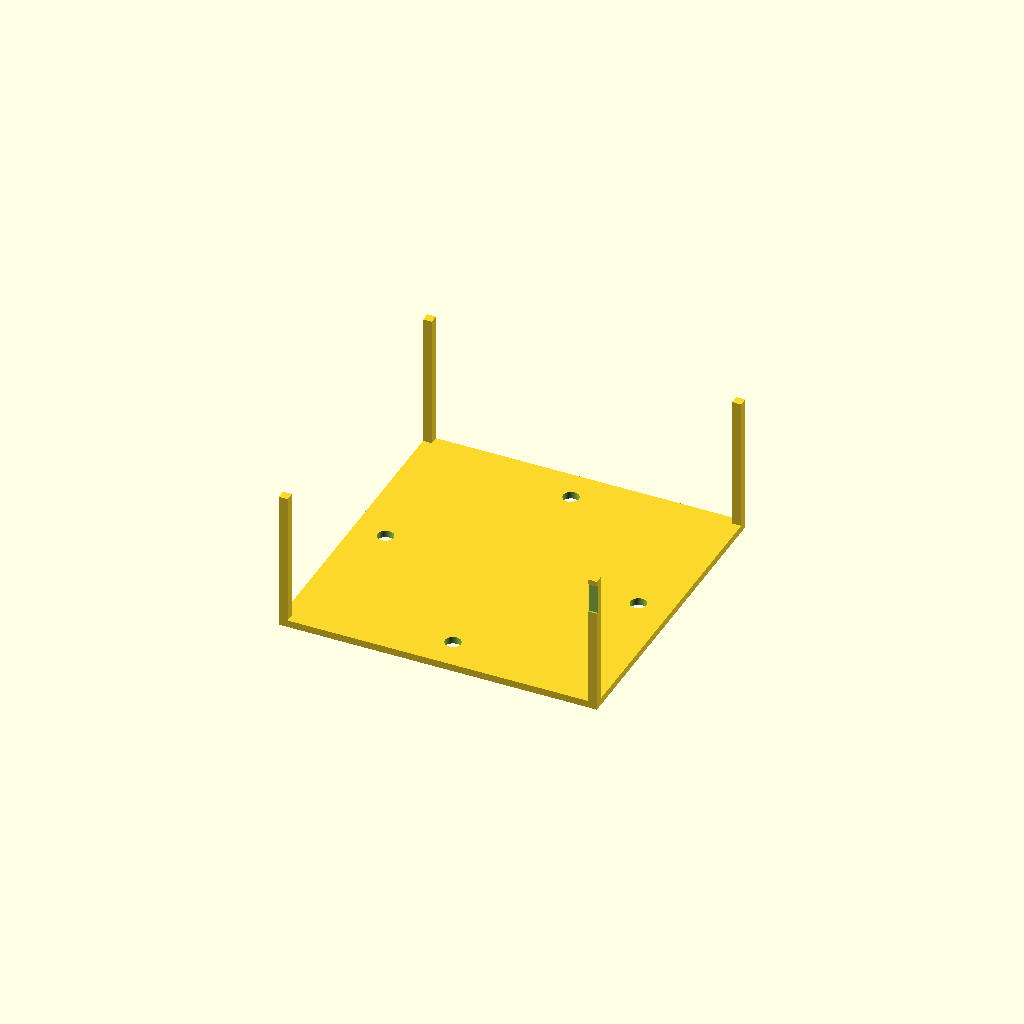
Cell 1: rendered with the file's own defaults.
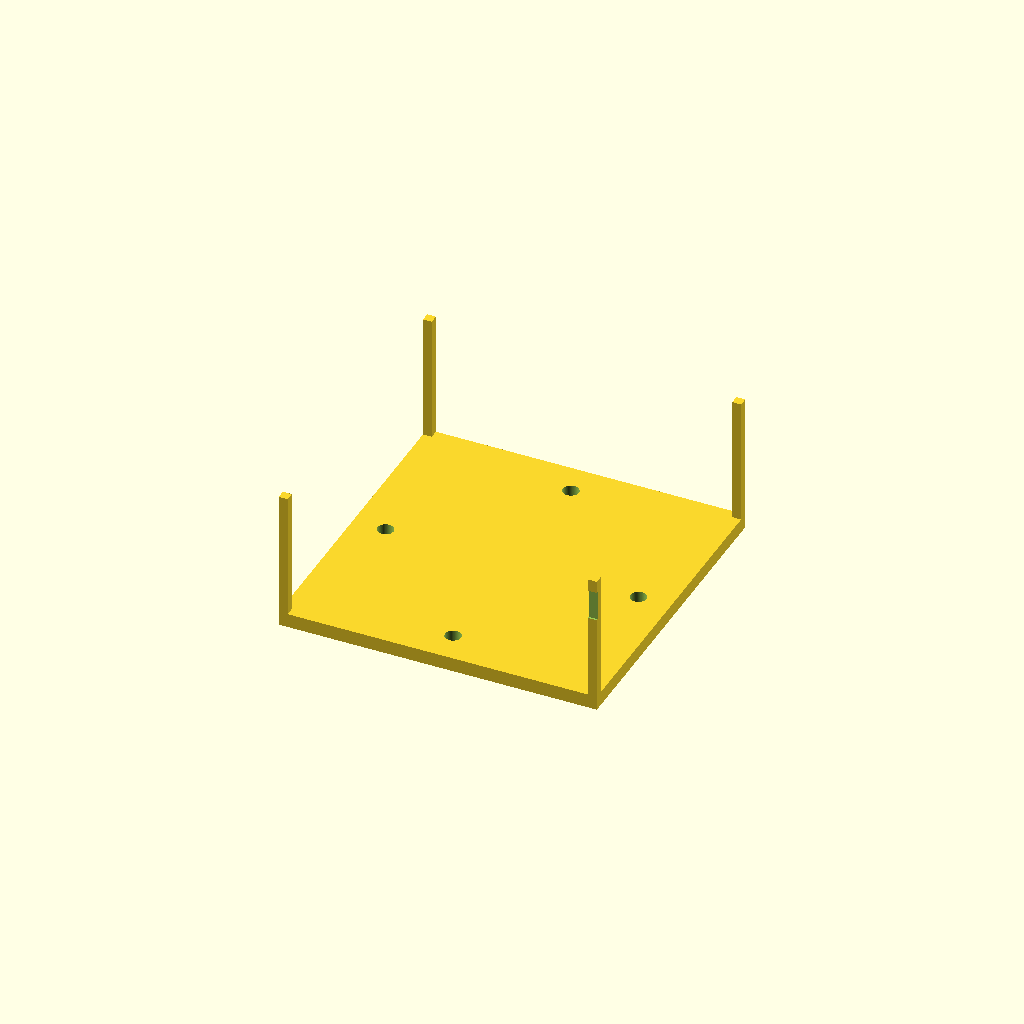
Cell 2: top_thickness = 4 (everything else at default).
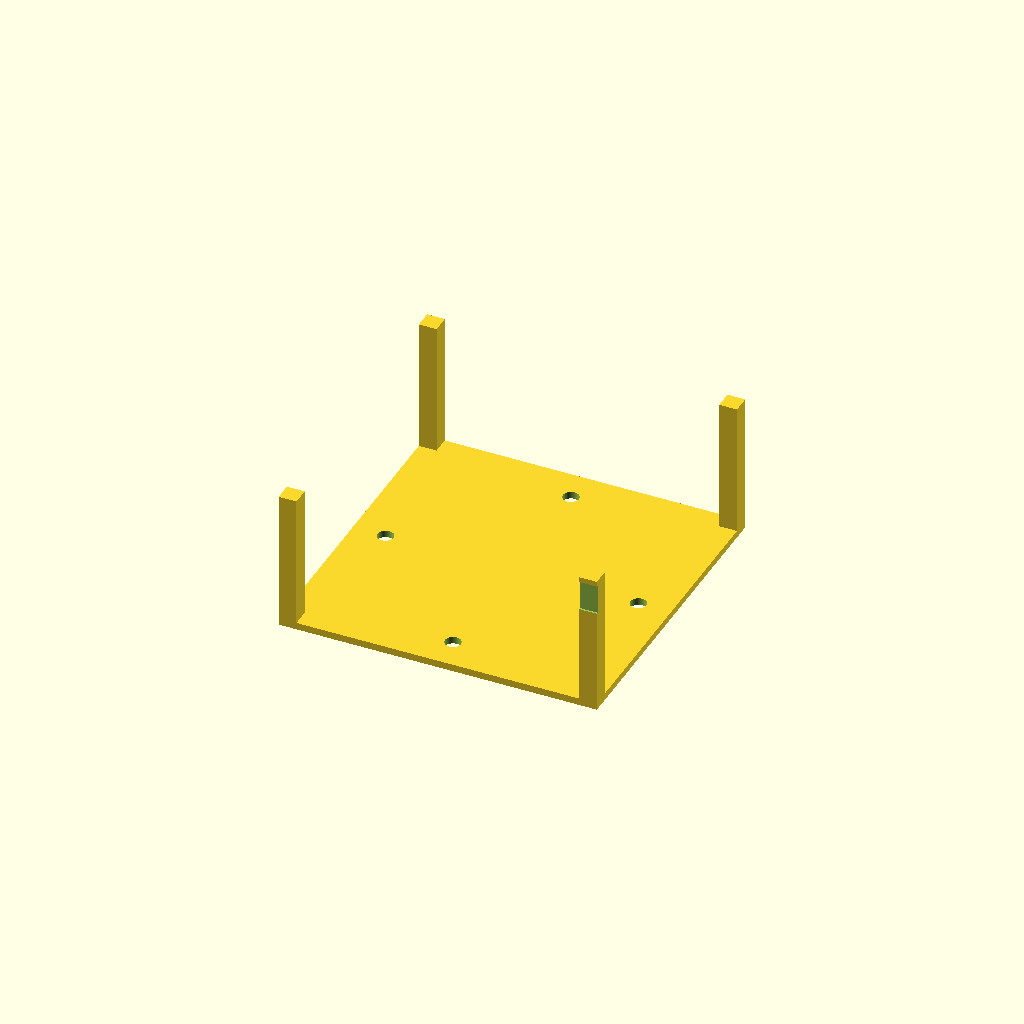
Cell 3: the same model with wall_thickness = 5.
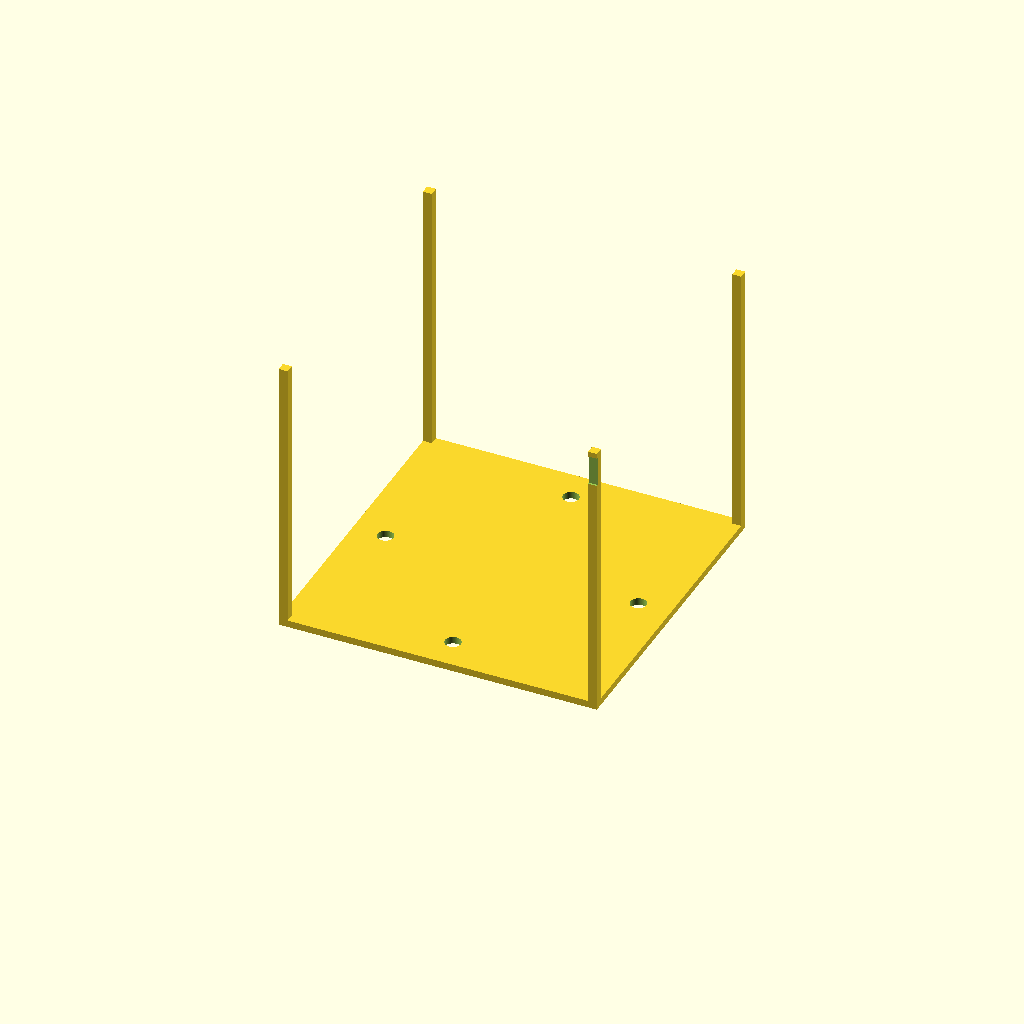
Cell 4 — box_height set to 80, the other parameters unchanged.
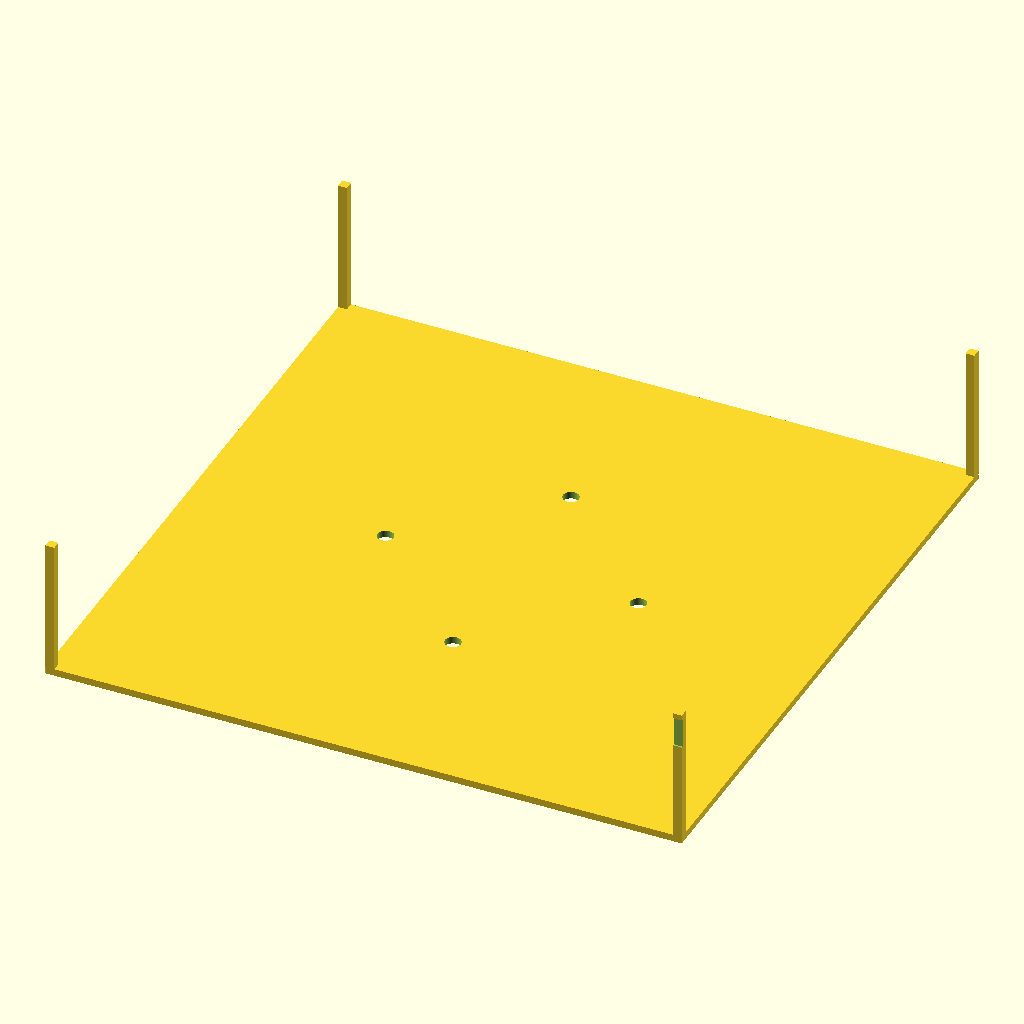
Cell 5 — outer_size set to 180, the other parameters unchanged.
All cells are drawn from one camera (rotation 55°, 0°, 25°, orthographic, colour scheme Cornfield), so only the parameter changes between them.
Source of the model, bench/results/gpu-v4-g6/code/scadcoder-v4/stirrer_fan_housing_s7_a1.scad:
// DIY magnetic stirrer housing for 80 mm PC case fan
// Print orientation: upside-down open box, top plate on bed (z = 0 to 2)

// ---------- Parameters ----------
top_thickness      = 2;     // top plate thickness
wall_thickness     = 2.5;   // wall thickness
box_height         = 40;    // total height of walls (z = 0 to 40)
outer_size         = 90;    // outer X and Y size of box
screw_hole_d       = 4.5;   // M4 screw hole diameter
screw_hole_count   = 4;     // number of screw holes
screw_hole_pitch   = 71.5;  // square pattern size for holes
cable_notch_w      = 12;    // cable notch width
cable_notch_depth  = 8;     // notch depth from open edge (z = 32 to 40)
eps                = 0.5;   // overcut for clean differences
$fn                = 96;    // curve resolution

// ---------- Model ----------
difference() {
    union() {
        // Top plate
        translate([-outer_size/2, -outer_size/2, 0])
            cube([outer_size, outer_size, top_thickness]);

        // Walls, open top
        for (sx = [-1, 1], sy = [-1, 1])
            translate([sx > 0 ? outer_size/2 - wall_thickness : -outer_size/2,
                       sy > 0 ? outer_size/2 - wall_thickness : -outer_size/2,
                       top_thickness])
                cube([wall_thickness, wall_thickness, box_height - top_thickness]);
    }

    // Screw holes through top plate
    for (i = [0 : screw_hole_count - 1]) {
        angle = i * 90;
        translate([screw_hole_pitch/2 * cos(angle), screw_hole_pitch/2 * sin(angle), -eps])
            cylinder(d = screw_hole_d, h = top_thickness + 2 * eps);
    }

    // Cable notch in one wall (from z = 32 to z = 40)
    translate([outer_size/2 - wall_thickness - cable_notch_w/2,
               -outer_size/2 - eps,
               box_height - top_thickness - cable_notch_depth])
        cube([cable_notch_w, 2 * eps, cable_notch_depth + eps]);
}
Parameter table extracted from the source (name, type, default, range or options):
top_thickness: number, default 2
wall_thickness: number, default 2.5
box_height: number, default 40
outer_size: number, default 90
screw_hole_d: number, default 4.5
screw_hole_count: number, default 4
screw_hole_pitch: number, default 71.5
cable_notch_w: number, default 12
cable_notch_depth: number, default 8
eps: number, default 0.5
